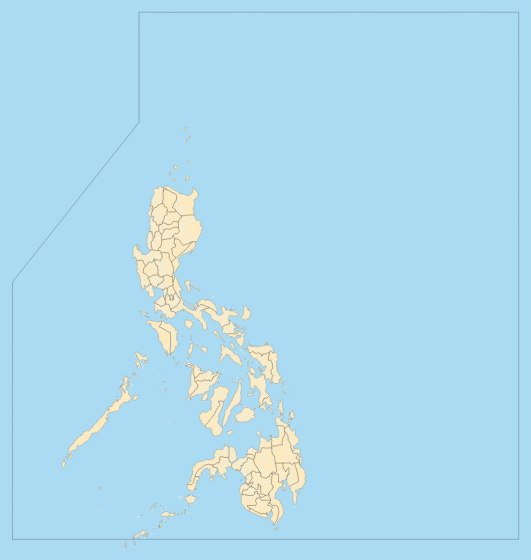
D3 v4 page, settled after 480 driven frames (8 s of simulated time); the page loaded 3 data file(s).


// ── src/main.js
	//margin
	var width = Math.max(document.documentElement.clientWidth, window.innerWidth || 0),
    	height = Math.max(document.documentElement.clientHeight, window.innerHeight || 0);

	var svg = d3.select("body")
    	.append("svg")

	svg.attr("viewBox", "3300 2 " + width + " " + height)
    	.attr("preserveAspectRatio", "xMinYMin");


	var map = svg.append("g")
    	.attr("class", "map");


    //Read js
    d3.queue()
	  .defer(d3.json, "resource/PAR.json")
	  .defer(d3.json, "resource/PH.json")
	  .defer(d3.json, "resource/PH_Municipal.json")
	  .await(ready)


	//Create Projection
	var projection = d3.geoMercator()
		.scale(1450)
		.translate([ width / 1.75, height / 1])
	

	//Create Path
	var path = d3.geoPath()
		.projection(projection)


	function ready (error, par_json, ph_json, phmun_json){

	var par_feature = (par_json).features
	console.log(par_feature)

	var ph_feature = (ph_json).features
	console.log(ph_feature)

	var phmun_feature = (phmun_json).features
	console.log(phmun_feature)


	svg.selectAll(".par")
		.data(par_feature)
		.enter().append("path")
		.attr("class", "par")
		.attr("d", path)

	svg.selectAll(".phmun")
		.data(phmun_feature)
		.enter().append("path")
		.attr("class", "phmun")
		.attr("d", path)


	svg.selectAll(".ph")
		.data(ph_feature)
		.enter().append("path")
		.attr("class", "ph")
		.attr("d", path)


	}

### data: resource/PH_Municipal.json
{
 "type": "FeatureCollection",
 "features": [
  {
   "type": "Feature",
   "geometry": {
    "type": "Polygon",
    "coordinates": "[... 1 items]"
   },
   "properties": {
    "ID_0": 177,
    "ISO": "PHL",
    "NAME_0": "Philippines",
    "ID_1": 1,
    "NAME_1": "Abra",
    "ID_2": 20,
    "NAME_2": "Sallapadan",
    "NL_NAME_2": "",
    "VARNAME_2": "",
    "TYPE_2": "Bayan|Munisipyo",
    "ENGTYPE_2": "Municipality",
    "PROVINCE": "Abra",
    "REGION": "Cordillera Administrative Region (CAR)"
   }
  },
  {
   "type": "Feature",
   "geometry": {
    "type": "Polygon",
    "coordinates": "[... 1 items]"
   },
   "properties": {
    "ID_0": 177,
    "ISO": "PHL",
    "NAME_0": "Philippines",
    "ID_1": 1,
    "NAME_1": "Abra",
    "ID_2": 21,
    "NAME_2": "San Isidro",
    "NL_NAME_2": "",
    "VARNAME_2": "",
    "TYPE_2": "Bayan|Munisipyo",
    "ENGTYPE_2": "Municipality",
    "PROVINCE": "Abra",
    "REGION": "Cordillera Administrative Region (CAR)"
   }
  },
  {
   "type": "Feature",
   "geometry": {
    "type": "Polygon",
    "coordinates": "[... 1 items]"
   },
   "properties": {
    "ID_0": 177,
    "ISO": "PHL",
    "NAME_0": "Philippines",
    "ID_1": 1,
    "NAME_1": "Abra",
    "ID_2": 22,
    "NAME_2": "San Juan",
    "NL_NAME_2": "",
    "VARNAME_2": "",
    "TYPE_2": "Bayan|Munisipyo",
    "ENGTYPE_2": "Municipality",
    "PROVINCE": "Abra",
    "REGION": "Cordillera Administrative Region (CAR)"
   }
  },
  {
   "type": "Feature",
   "geometry": {
    "type": "Polygon",
    "coordinates": "[... 1 items]"
   },
   "properties": {
    "ID_0": 177,
    "ISO": "PHL",
    "NAME_0": "Philippines",
    "ID_1": 1,
    "NAME_1": "Abra",
    "ID_2": 23,
    "NAME_2": "San Quintin",
    "NL_NAME_2": "",
    "VARNAME_2": "",
    "TYPE_2": "Bayan|Munisipyo",
    "ENGTYPE_2": "Municipality",
    "PROVINCE": "Abra",
    "REGION": "Cordillera Administrative Region (CAR)"
   }
  },
  {
   "type": "Feature",
   "geometry": {
    "type": "Polygon",
    "coordinates": "[... 1 items]"
   },
   "properties": {
    "ID_0": 177,
    "ISO": "PHL",
    "NAME_0": "Philippines",
    "ID_1": 1,
    "NAME_1": "Abra",
    "ID_2": 24,
    "NAME_2": "Tayum",
    "NL_NAME_2": "",
    "VARNAME_2": "",
    "TYPE_2": "Bayan|Munisipyo",
    "ENGTYPE_2": "Municipality",
    "PROVINCE": "Abra",
    "REGION": "Cordillera Administrative Region (CAR)"
   }
  },
  {
   "type": "Feature",
   "geometry": {
    "type": "Polygon",
    "coordinates": "[... 1 items]"
   },
   "properties": {
    "ID_0": 177,
    "ISO": "PHL",
    "NAME_0": "Philippines",
    "ID_1": 1,
    "NAME_1": "Abra",
    "ID_2": 25,
    "NAME_2": "Tineg",
    "NL_NAME_2": "",
    "VARNAME_2": "",
    "TYPE_2": "Bayan|Munisipyo",
    "ENGTYPE_2": "Municipality",
    "PROVINCE": "Abra",
    "REGION": "Cordillera Administrative Region (CAR)"
   }
  },
  {
   "type": "Feature",
   "geometry": {
    "type": "Polygon",
    "coordinates": "[... 1 items]"
   },
   "properties": {
    "ID_0": 177,
    "ISO": "PHL",
    "NAME_0": "Philippines",
    "ID_1": 1,
    "NAME_1": "Abra",
    "ID_2": 26,
    "NAME_2": "Tubo",
    "NL_NAME_2": "",
    "VARNAME_2": "",
    "TYPE_2": "Bayan|Munisipyo",
    "ENGTYPE_2": "Municipality",
    "PROVINCE": "Abra",
    "REGION": "Cordillera Administrative Region (CAR)"
   }
  },
  {
   "type": "Feature",
   "geometry": {
    "type": "Polygon",
    "coordinates": "[... 1 items]"
   },
   "properties": {
    "ID_0": 177,
    "ISO": "PHL",
    "NAME_0": "Philippines",
    "ID_1": 1,
    "NAME_1": "Abra",
    "ID_2": 27,
    "NAME_2": "Villaviciosa",
    "NL_NAME_2": "",
    "VARNAME_2": "",
    "TYPE_2": "Bayan|Munisipyo",
    "ENGTYPE_2": "Municipality",
    "PROVINCE": "Abra",
    "REGION": "Cordillera Administrative Region (CAR)"
   }
  },
  "... 1,639 more items"
 ]
}

### data: resource/PH.json
{
 "type": "FeatureCollection",
 "features": [
  {
   "type": "Feature",
   "geometry": {
    "type": "Polygon",
    "coordinates": "[... 1 items]"
   },
   "properties": {
    "PROVINCE": "ABRA",
    "REGION": "Cordillera Administrative Region (CAR)"
   }
  },
  {
   "type": "Feature",
   "geometry": {
    "type": "Polygon",
    "coordinates": "[... 1 items]"
   },
   "properties": {
    "PROVINCE": "AGUSAN DEL NORTE",
    "REGION": "Caraga (Region XIII)"
   }
  },
  {
   "type": "Feature",
   "geometry": {
    "type": "Polygon",
    "coordinates": "[... 1 items]"
   },
   "properties": {
    "PROVINCE": "AGUSAN DEL SUR",
    "REGION": "Caraga (Region XIII)"
   }
  },
  {
   "type": "Feature",
   "geometry": {
    "type": "Polygon",
    "coordinates": "[... 1 items]"
   },
   "properties": {
    "PROVINCE": "AKLAN",
    "REGION": "Western Visayas (Region VI)"
   }
  },
  {
   "type": "Feature",
   "geometry": {
    "type": "MultiPolygon",
    "coordinates": "[... 5 items]"
   },
   "properties": {
    "PROVINCE": "ALBAY",
    "REGION": "Bicol Region (Region V)"
   }
  },
  {
   "type": "Feature",
   "geometry": {
    "type": "MultiPolygon",
    "coordinates": "[... 4 items]"
   },
   "properties": {
    "PROVINCE": "ANTIQUE",
    "REGION": "Western Visayas (Region VI)"
   }
  },
  {
   "type": "Feature",
   "geometry": {
    "type": "Polygon",
    "coordinates": "[... 1 items]"
   },
   "properties": {
    "PROVINCE": "APAYAO",
    "REGION": "Cordillera Administrative Region (CAR)"
   }
  },
  {
   "type": "Feature",
   "geometry": {
    "type": "Polygon",
    "coordinates": "[... 1 items]"
   },
   "properties": {
    "PROVINCE": "AURORA",
    "REGION": "Central Luzon (Region III)"
   }
  },
  "... 74 more items"
 ]
}

### data: resource/PAR.json
{
 "type": "FeatureCollection",
 "features": [
  {
   "type": "Feature",
   "geometry": {
    "type": "LineString",
    "coordinates": "[... 2215 items]"
   },
   "properties": {
    "OID_": 0,
    "XSTART": 135,
    "YSTART": 25,
    "XEND": 135,
    "YEND": 5,
    "Shape_Leng": 20
   }
  },
  {
   "type": "Feature",
   "geometry": {
    "type": "LineString",
    "coordinates": "[... 2219 items]"
   },
   "properties": {
    "OID_": 0,
    "XSTART": 135,
    "YSTART": 5,
    "XEND": 115,
    "YEND": 5,
    "Shape_Leng": 20
   }
  },
  {
   "type": "Feature",
   "geometry": {
    "type": "LineString",
    "coordinates": "[... 1108 items]"
   },
   "properties": {
    "OID_": 0,
    "XSTART": 115,
    "YSTART": 5,
    "XEND": 115,
    "YEND": 15,
    "Shape_Leng": 10
   }
  },
  {
   "type": "Feature",
   "geometry": {
    "type": "LineString",
    "coordinates": "[... 851 items]"
   },
   "properties": {
    "OID_": 0,
    "XSTART": 115,
    "YSTART": 15,
    "XEND": 120,
    "YEND": 21,
    "Shape_Leng": 7.81
   }
  },
  {
   "type": "Feature",
   "geometry": {
    "type": "LineString",
    "coordinates": "[... 444 items]"
   },
   "properties": {
    "OID_": 0,
    "XSTART": 120,
    "YSTART": 21,
    "XEND": 120,
    "YEND": 25,
    "Shape_Leng": 4
   }
  },
  {
   "type": "Feature",
   "geometry": {
    "type": "LineString",
    "coordinates": "[... 1516 items]"
   },
   "properties": {
    "OID_": 0,
    "XSTART": 120,
    "YSTART": 25,
    "XEND": 135,
    "YEND": 25,
    "Shape_Leng": 15
   }
  }
 ]
}